Dataset: roboflowIsoObj_Clip (GitHub, jadetangyy0820/CLIP). Classes: 11111-Egg, 22222-Banana, 33333-Butter, 4157005670-almondmilk, 44444-DietCoke, 55555-Coke, 7874222803-sugar, almond, banana, butter, coke, dietcoke, egg, sugar.

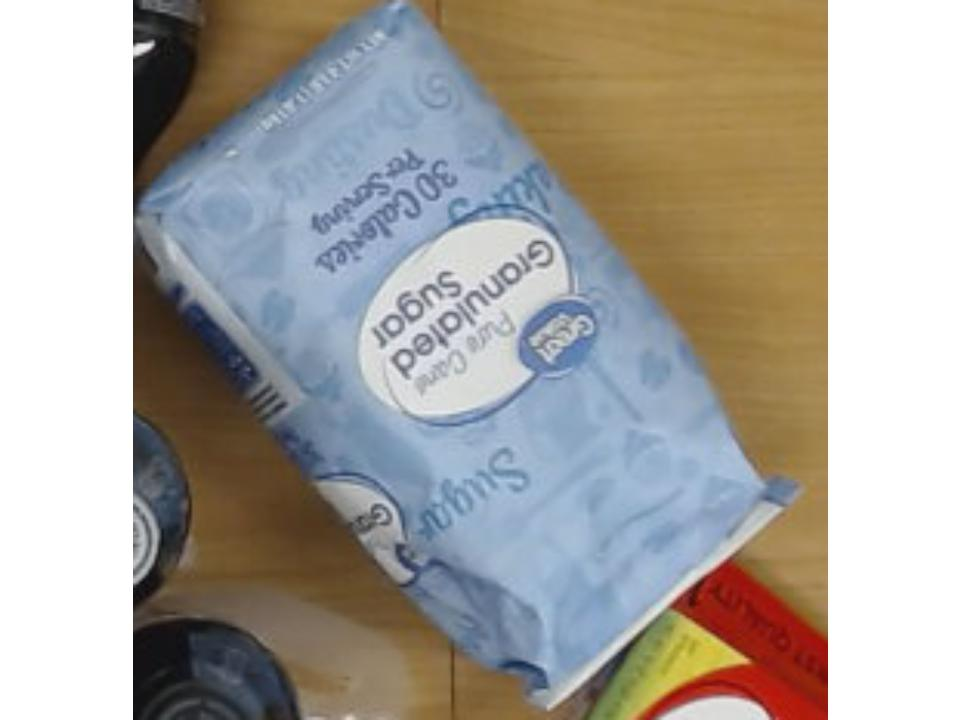
Label: 7874222803-sugar

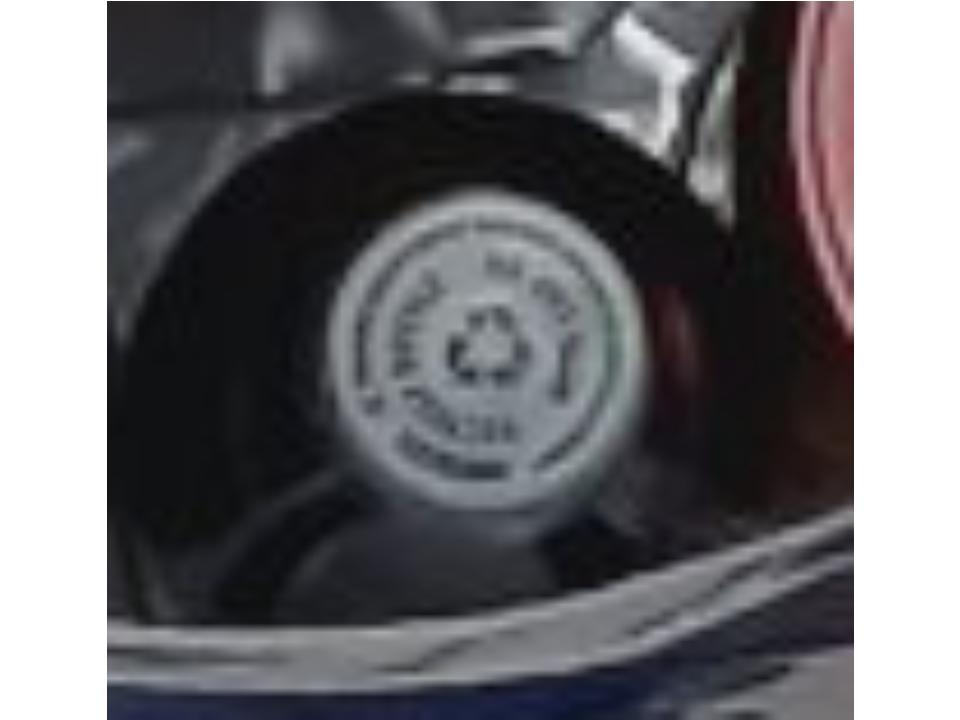
Label: dietcoke

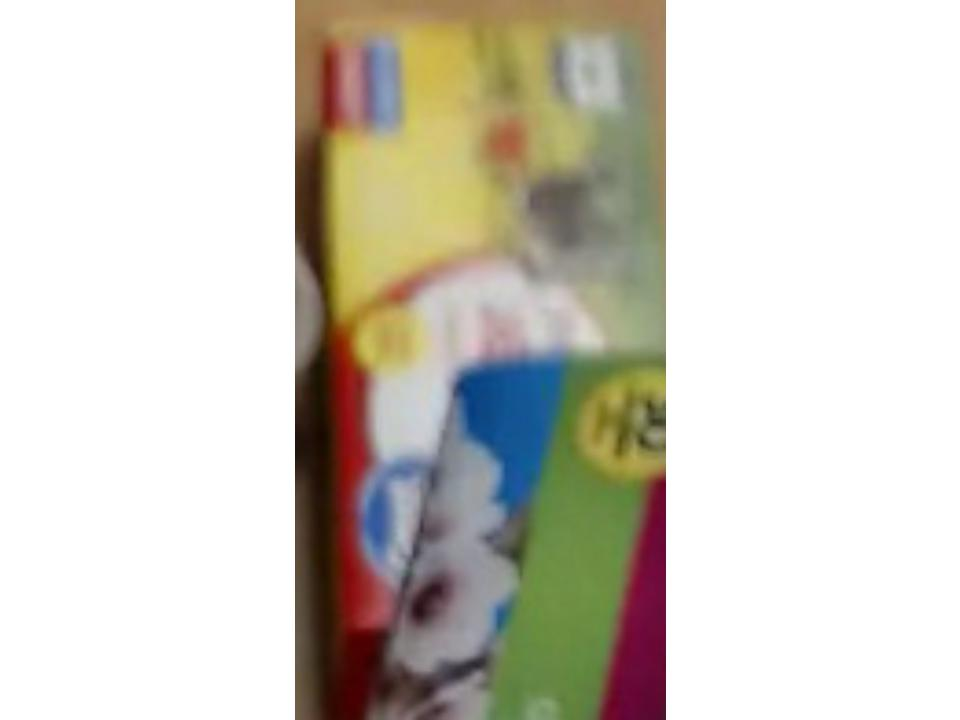
Label: butter

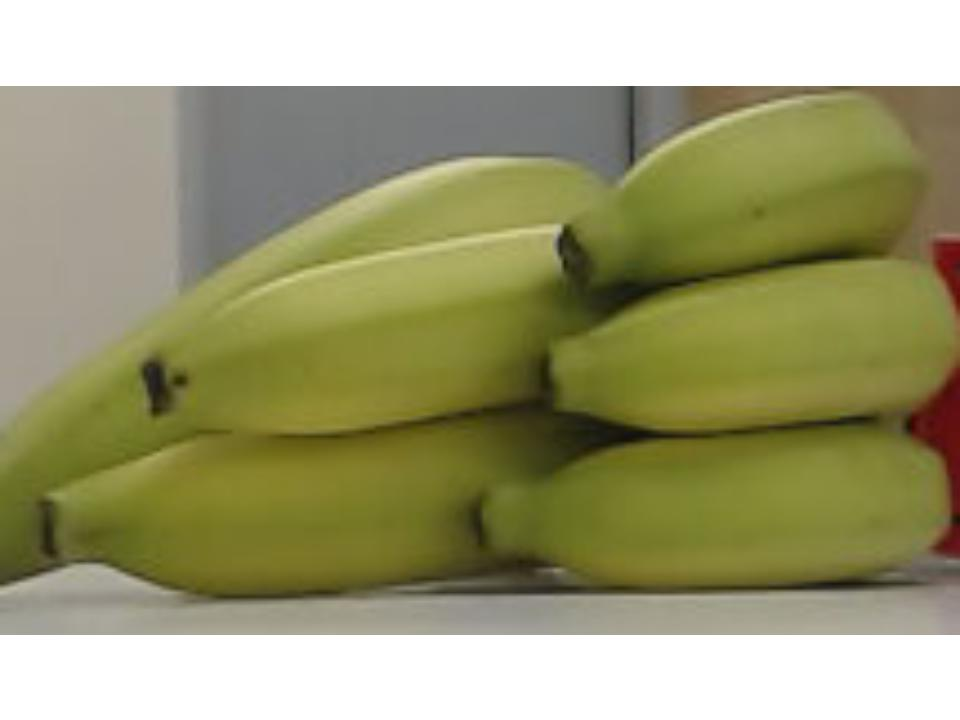
Label: banana

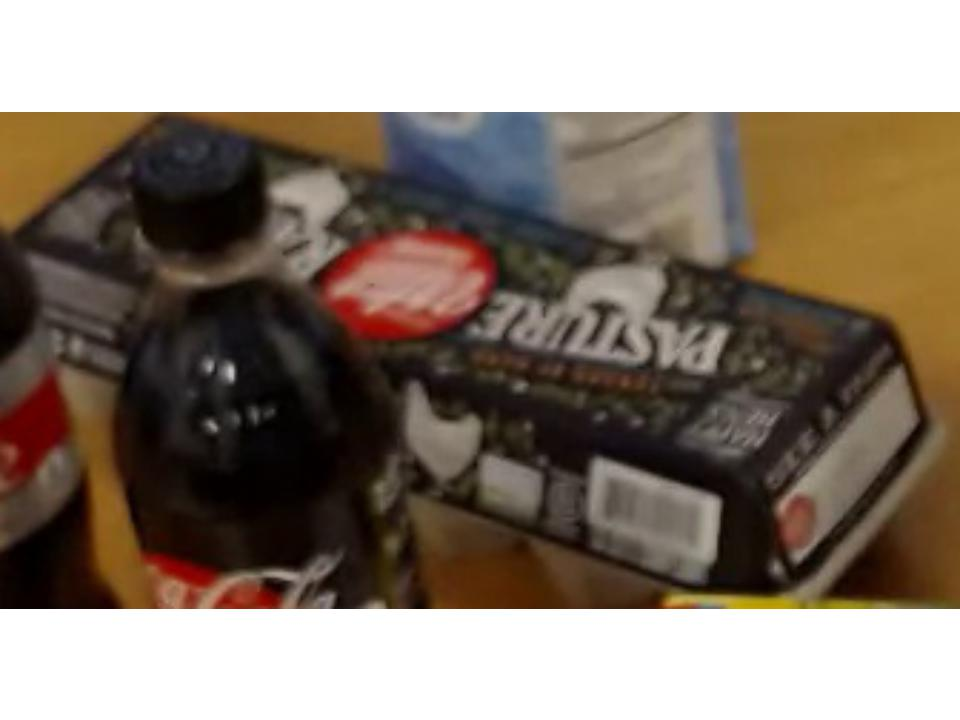
Label: 11111-Egg

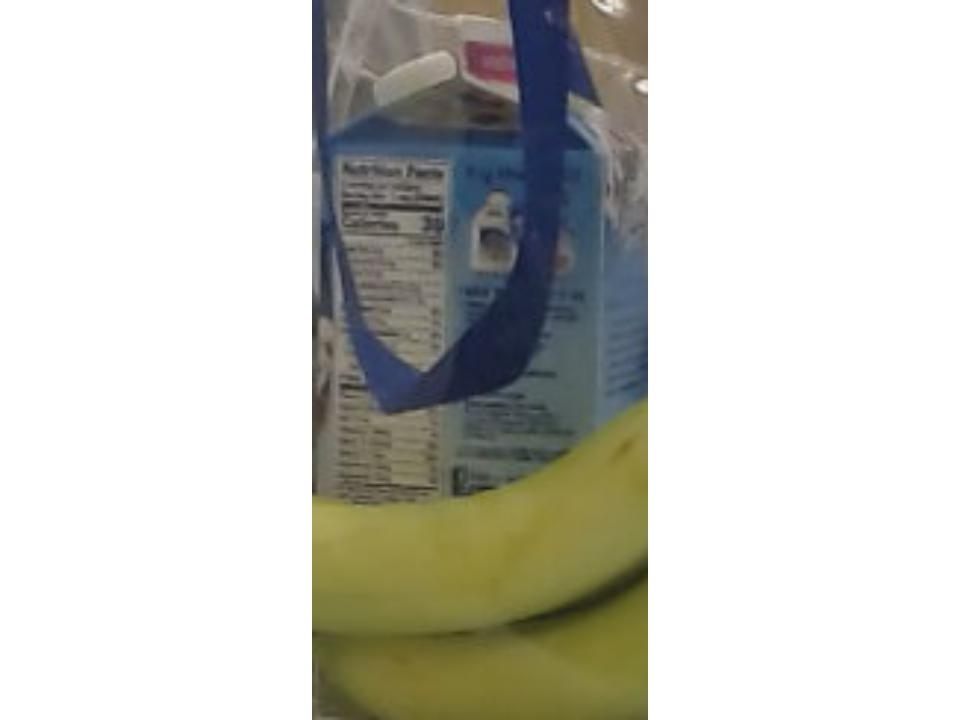
Label: 4157005670-almondmilk
